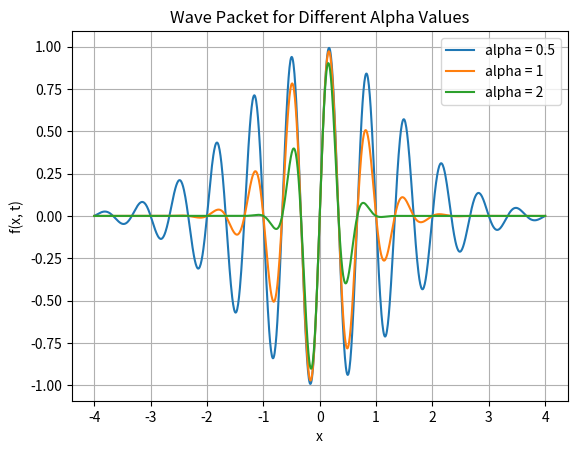

Source code (Python):
import numpy as np
import matplotlib.pyplot as plt


def wave_packet(x, t, alpha, f, k, omega):
    return np.exp(-(alpha * x - f * t)**2) * np.sin(k * x - omega * t)


if __name__ == "__main__":
    # given parameters
    t = 0
    f = 3
    k = 3 * np.pi
    omega = 3 * np.pi

    # x values in [-4, 4]
    x_values = np.linspace(-4, 4, 1001)

    # alpha values
    alpha_values = [0.5, 1, 2]

    # plot each alpha
    for alpha in alpha_values:
        y_values = wave_packet(x_values, t, alpha, f, k, omega)
        plt.plot(x_values, y_values, label=f"alpha = {alpha}")

    plt.xlabel("x")
    plt.ylabel("f(x, t)")
    plt.title("Wave Packet for Different Alpha Values")
    plt.legend()
    plt.grid()

    plt.show()
